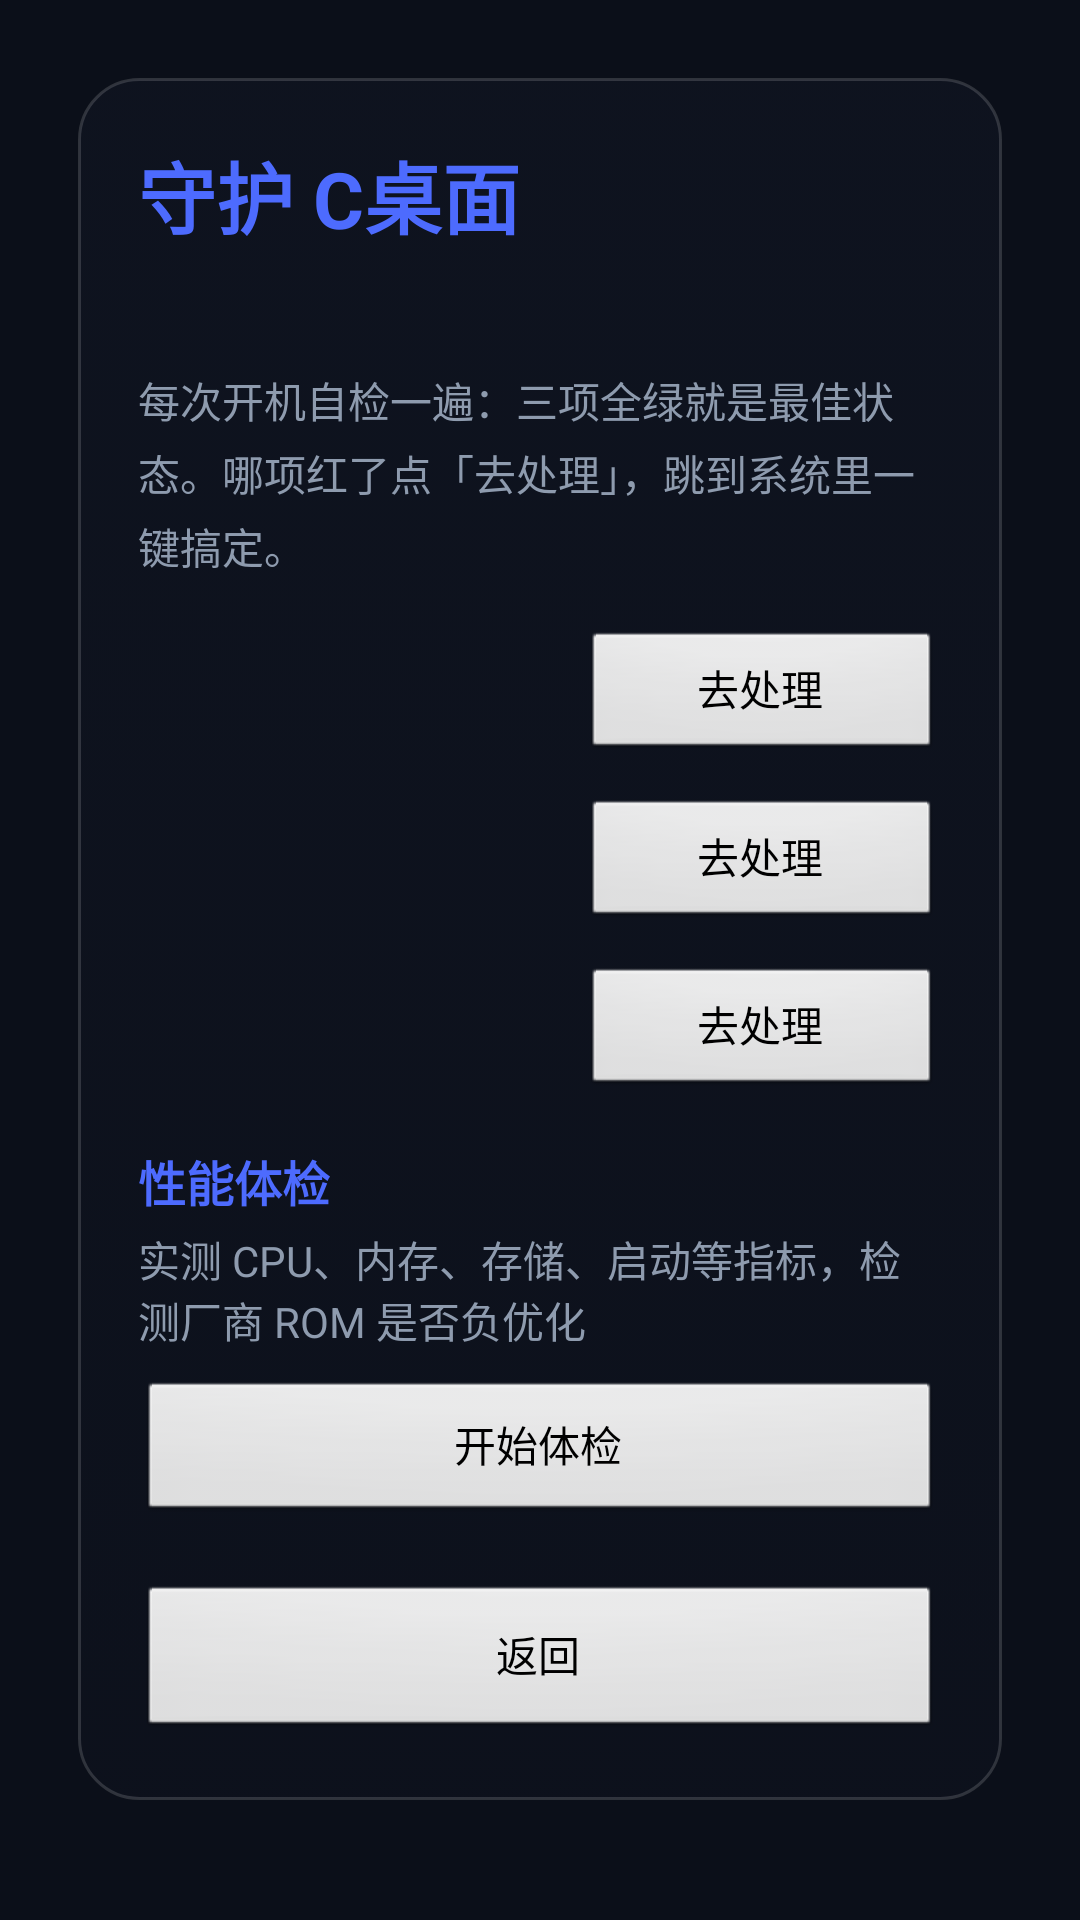

Layout XML and referenced resources for this Android screen:
<!-- AndroidManifest.xml: application theme AppTheme -->
<!-- res/layout/activity_guardian.xml -->
<?xml version="1.0" encoding="utf-8"?>
<ScrollView xmlns:android="http://schemas.android.com/apk/res/android"
    android:layout_width="match_parent"
    android:layout_height="match_parent"
    android:background="@color/bg_base">

    <LinearLayout
        android:id="@+id/rootGuardian"
        style="@style/TVCardStyle"
        android:layout_width="match_parent"
        android:layout_height="wrap_content"
        android:layout_margin="26dp"
        android:orientation="vertical">

        <TextView
            android:id="@+id/tvGuardTitle"
            android:layout_width="wrap_content"
            android:layout_height="wrap_content"
            android:text="@string/guardian_title"
            android:textSize="@dimen/text_title"
            android:textStyle="bold"
            android:textColor="@color/accent" />

        <TextView
            android:id="@+id/tvGuardVer"
            android:layout_width="wrap_content"
            android:layout_height="wrap_content"
            android:layout_marginTop="6dp"
            android:textSize="@dimen/text_body"
            android:textColor="@color/text_secondary" />

        
        <TextView
            android:layout_width="match_parent"
            android:layout_height="wrap_content"
            android:layout_marginTop="14dp"
            android:lineSpacingExtra="4dp"
            android:text="@string/guardian_body"
            android:textSize="@dimen/text_body"
            android:textColor="@color/text_secondary" />

        
        <LinearLayout
            android:layout_width="match_parent"
            android:layout_height="wrap_content"
            android:layout_marginTop="18dp"
            android:gravity="center_vertical"
            android:orientation="horizontal">

            <TextView
                android:id="@+id/tvGuardDefault"
                android:layout_width="0dp"
                android:layout_height="wrap_content"
                android:layout_weight="1"
                android:textSize="@dimen/text_card_title"
                android:textStyle="bold" />

            <Button
                android:id="@+id/btnFixDefault"
                android:layout_width="wrap_content"
                android:layout_height="44dp"
                android:minWidth="120dp"
                android:textSize="@dimen/text_body"
                android:text="@string/guardian_fix" />
        </LinearLayout>

        
        <LinearLayout
            android:layout_width="match_parent"
            android:layout_height="wrap_content"
            android:layout_marginTop="12dp"
            android:gravity="center_vertical"
            android:orientation="horizontal">

            <TextView
                android:id="@+id/tvGuardOverlay"
                android:layout_width="0dp"
                android:layout_height="wrap_content"
                android:layout_weight="1"
                android:textSize="@dimen/text_card_title"
                android:textStyle="bold" />

            <Button
                android:id="@+id/btnFixOverlay"
                android:layout_width="wrap_content"
                android:layout_height="44dp"
                android:minWidth="120dp"
                android:textSize="@dimen/text_body"
                android:text="@string/guardian_fix" />
        </LinearLayout>

        
        <LinearLayout
            android:layout_width="match_parent"
            android:layout_height="wrap_content"
            android:layout_marginTop="12dp"
            android:gravity="center_vertical"
            android:orientation="horizontal">

            <TextView
                android:id="@+id/tvGuardBattery"
                android:layout_width="0dp"
                android:layout_height="wrap_content"
                android:layout_weight="1"
                android:textSize="@dimen/text_card_title"
                android:textStyle="bold" />

            <Button
                android:id="@+id/btnFixBattery"
                android:layout_width="wrap_content"
                android:layout_height="44dp"
                android:minWidth="120dp"
                android:textSize="@dimen/text_body"
                android:text="@string/guardian_fix" />
        </LinearLayout>

        
        <TextView
            android:layout_width="match_parent"
            android:layout_height="wrap_content"
            android:layout_marginTop="16dp"
            android:text="@string/guardian_perf_title"
            android:textSize="@dimen/text_card_title"
            android:textStyle="bold"
            android:textColor="@color/accent" />

        <TextView
            android:layout_width="match_parent"
            android:layout_height="wrap_content"
            android:layout_marginTop="4dp"
            android:text="@string/guardian_perf_desc"
            android:textSize="@dimen/text_body"
            android:textColor="@color/text_secondary" />

        <Button
            android:id="@+id/btnPerfDiag"
            android:layout_width="match_parent"
            android:layout_height="48dp"
            android:layout_marginTop="10dp"
            android:text="@string/guardian_perf_run" />

        <Button
            android:id="@+id/btnGuardBack"
            android:layout_width="match_parent"
            android:layout_height="52dp"
            android:layout_marginTop="20dp"
            android:text="@string/transfer_back" />
    </LinearLayout>
</ScrollView>
<!-- resources referenced by this layout -->
<resources>
  <color name="accent">#FF4D6BFE</color>
  <color name="bg_base">#FF0B0F19</color>
  <color name="text_secondary">#FF8E9BAE</color>
  <dimen name="text_body">14sp</dimen>
  <dimen name="text_card_title">16sp</dimen>
  <dimen name="text_title">26sp</dimen>
  <string name="guardian_body">每次开机自检一遍：三项全绿就是最佳状态。哪项红了点「去处理」，跳到系统里一键搞定。</string>
  <string name="guardian_fix">去处理</string>
  <string name="guardian_perf_desc">实测 CPU、内存、存储、启动等指标，检测厂商 ROM 是否负优化</string>
  <string name="guardian_perf_run">开始体检</string>
  <string name="guardian_perf_title">性能体检</string>
  <string name="guardian_title">守护 C桌面</string>
  <string name="transfer_back">返回</string>
  <style name="TVCardStyle">
          <item name="android:background">@drawable/bg_media_card</item>
          <item name="android:padding">20dp</item>
      </style>
  <style name="AppTheme" parent="@android:style/Theme.NoTitleBar.Fullscreen">
          <item name="android:windowBackground">#0B1020</item>
          <item name="android:windowFullscreen">true</item>
          <item name="android:windowNoTitle">true</item>
      </style>
  <!-- drawable bg_media_card (drawable) -->
  <?xml version="1.0" encoding="utf-8"?>
  <selector xmlns:android="http://schemas.android.com/apk/res/android">
      <item android:state_focused="true">
          <shape android:shape="rectangle">
              <corners android:radius="20dp" />
              <solid android:color="#73161C2C" />
              <stroke android:width="2dp" android:color="#FFFFD166" />
          </shape>
      </item>
      <item android:state_pressed="true">
          <shape android:shape="rectangle">
              <corners android:radius="20dp" />
              <solid android:color="#99222535" />
              <stroke android:width="2dp" android:color="#FF8AA3FF" />
          </shape>
      </item>
      <item>
          <shape android:shape="rectangle">
              <corners android:radius="20dp" />
              <gradient
                  android:angle="270"
                  android:startColor="#4D161C2C"
                  android:endColor="#26161C2C" />
              <stroke android:width="1dp" android:color="#26FFFFFF" />
          </shape>
      </item>
  </selector>
</resources>
